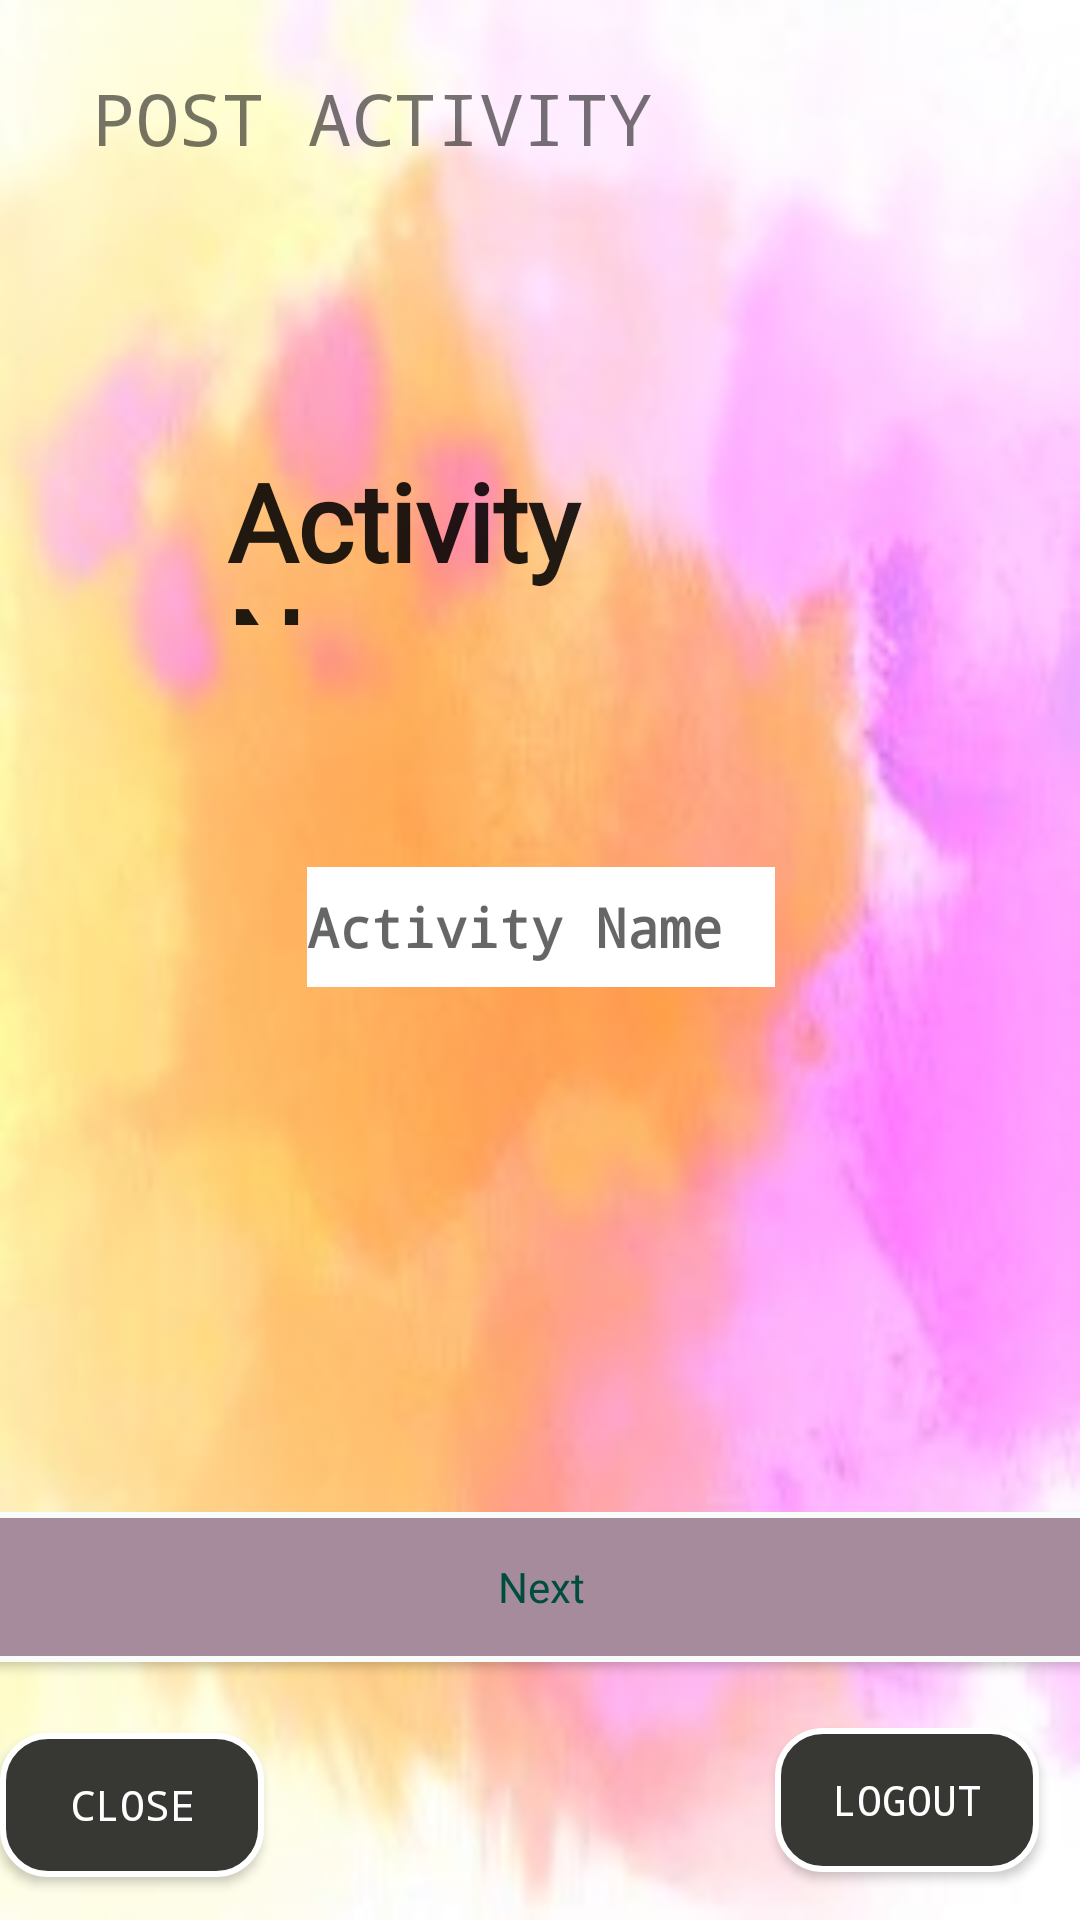

Android layout source for this screen:
<!-- AndroidManifest.xml: application theme AppTheme -->
<!-- res/layout/activity_name_post.xml -->
<?xml version="1.0" encoding="utf-8"?>
<androidx.constraintlayout.widget.ConstraintLayout xmlns:android="http://schemas.android.com/apk/res/android"
    xmlns:app="http://schemas.android.com/apk/res-auto"
    xmlns:tools="http://schemas.android.com/tools"
    android:layout_width="match_parent"
    android:layout_height="match_parent"
    style="@style/background_style1"
    tools:context=".ui.postActivitiyJava.NamePostActivity">

    <TextView
        android:id="@+id/posting11"
        android:layout_width="wrap_content"
        android:layout_height="wrap_content"
        android:fontFamily="monospace"
        android:text="POST ACTIVITY"
        android:textColor="@color/common_google_signin_btn_text_dark_focused"
        android:textSize="24sp"
        app:layout_constraintBottom_toBottomOf="parent"
        app:layout_constraintEnd_toEndOf="parent"
        app:layout_constraintHorizontal_bias="0.179"
        app:layout_constraintStart_toStartOf="parent"
        app:layout_constraintTop_toTopOf="parent"
        app:layout_constraintVertical_bias="0.038" />

    <ImageView
        android:id="@+id/imageViewArrow11"
        android:layout_width="wrap_content"
        android:layout_height="wrap_content"
        app:layout_constraintBottom_toBottomOf="parent"
        app:layout_constraintEnd_toEndOf="parent"
        app:layout_constraintHorizontal_bias="0.041"
        app:layout_constraintStart_toStartOf="parent"
        app:layout_constraintTop_toTopOf="parent"
        app:layout_constraintVertical_bias="0.038"
        app:srcCompat="@drawable/ic_arrow" />


    <Button
        android:id="@+id/closeAppNamePostActivity"
        style="@style/button_rectangle_gray_no_corner"
        android:layout_width="wrap_content"
        android:layout_height="wrap_content"
        android:fontFamily="monospace"
        android:text="CLOSE"
        app:layout_constraintBottom_toBottomOf="parent"
        app:layout_constraintEnd_toEndOf="parent"
        app:layout_constraintHorizontal_bias="0.0"
        app:layout_constraintStart_toStartOf="parent"
        app:layout_constraintTop_toTopOf="parent"
        app:layout_constraintVertical_bias="0.976" />

    <Button
        android:id="@+id/nextToType"
        style="@style/button_rectangle_light_gray"
        android:layout_width="393dp"
        android:layout_height="50dp"
        android:fontFamily="@font/caveat_brush"
        android:text="@string/nextFirstStepPost"
        app:layout_constraintBottom_toBottomOf="parent"
        app:layout_constraintEnd_toEndOf="parent"
        app:layout_constraintHorizontal_bias="0.498"
        app:layout_constraintStart_toStartOf="parent"
        app:layout_constraintTop_toBottomOf="@+id/activityNameEditText"
        app:layout_constraintVertical_bias="0.67"
        tools:text="NEXT" />

    <Button
        android:id="@+id/logoutNamePostActivity"
        style="@style/button_rectangle_gray_no_corner"
        android:layout_width="wrap_content"
        android:layout_height="wrap_content"
        android:fontFamily="monospace"
        android:text="LOGOUT"
        app:layout_constraintBottom_toBottomOf="parent"
        app:layout_constraintEnd_toEndOf="parent"
        app:layout_constraintHorizontal_bias="0.95"
        app:layout_constraintStart_toStartOf="parent"
        app:layout_constraintTop_toTopOf="parent"
        app:layout_constraintVertical_bias="0.973" />

    <EditText
        android:id="@+id/activityNameEditText"
        style="@style/edit_text_style"
        android:layout_width="156dp"
        android:layout_height="40dp"
        android:background="@android:color/white"
        android:ems="10"
        android:fontFamily="monospace"
        android:hint="Activity Name"
        android:importantForAutofill="no"
        android:inputType="textPersonName"
        app:layout_constraintBottom_toBottomOf="parent"
        app:layout_constraintEnd_toEndOf="@+id/activityNameTextView"
        app:layout_constraintStart_toStartOf="@+id/activityNameTextView"
        app:layout_constraintTop_toBottomOf="@+id/activityNameTextView"
        app:layout_constraintVertical_bias="0.206" />

    <TextView
        android:id="@+id/activityNameTextView"
        style="@style/text_view_style"
        android:layout_width="209dp"
        android:layout_height="59dp"
        android:fontFamily="@font/caveat_brush"
        android:text="@string/activity_name"
        android:textColor="@color/common_google_signin_btn_text_light"
        android:textSize="36sp"
        app:layout_constraintBottom_toBottomOf="parent"
        app:layout_constraintEnd_toEndOf="parent"
        app:layout_constraintStart_toStartOf="parent"
        app:layout_constraintTop_toTopOf="parent"
        app:layout_constraintVertical_bias="0.257" />
</androidx.constraintlayout.widget.ConstraintLayout>
<!-- resources referenced by this layout -->
<resources>
  <!-- drawable ic_arrow (drawable-anydpi) -->
  <vector xmlns:android="http://schemas.android.com/apk/res/android"
      android:width="24dp"
      android:height="24dp"
      android:viewportWidth="24"
      android:viewportHeight="24"
      android:tint="#060606"
      android:alpha="0.8">
      <path
          android:fillColor="#FF000000"
          android:pathData="M8.59,16.34l4.58,-4.59 -4.58,-4.59L10,5.75l6,6 -6,6z"/>
  </vector>
  <string name="activity_name">Activity Name</string>
  <string name="nextFirstStepPost">Next</string>
  <style name="background_style1" parent="android:Widget">
          <item name="android:background">@drawable/paint_back_crop_bright</item>
  
      </style>
  <style name="button_rectangle_gray_no_corner" parent="android:Widget">
          <item name="android:background">@drawable/button_gray</item>
          <item name="android:textColor">@color/white</item>
      </style>
  <style name="button_rectangle_light_gray" parent="android:Widget">
          <item name="android:background">@drawable/button_light_gray_nocorner</item>
          <item name="android:textColor">#004D40 </item>
      </style>
  <style name="edit_text_style" parent="android:Widget">
          <item name="android:textStyle">bold</item>
          <item name="android:textSize">18sp</item>
          <item name="android:typeface">monospace</item>
      </style>
  <style name="text_view_style" parent="android:Widget">
          <item name="android:textColorHint">@color/common_google_signin_btn_text_dark_focused</item>
          <item name="android:textStyle">bold</item>
          <item name="android:textSize">24sp</item>
          <item name="android:typeface">monospace</item>
      </style>
  <style name="AppTheme" parent="Theme.AppCompat.Light.DarkActionBar">
          
          <item name="colorPrimary">@color/colorPrimary</item>
          <item name="colorPrimaryDark">@color/colorPrimaryDark</item>
          <item name="colorAccent">@color/colorAccent</item>
      </style>
  <!-- drawable paint_back_crop_bright: jpg bitmap (drawable, 31259 bytes) -->
  <!-- drawable button_gray (drawable) -->
  <?xml version="1.0" encoding="UTF-8"?>
  <shape xmlns:android="http://schemas.android.com/apk/res/android"
      android:shape="rectangle"  >
  
      <solid android:color="@color/colorAccent"></solid>
  
      <padding android:left="7dp"
          android:top="7dp"
          android:right="7dp"
          android:bottom="7dp" />
  
  
  
      <stroke
          android:width="2dip"
          android:color="#FFFFFF" />
      <corners android:radius= "15dp" />
  </shape>
  <color name="white">#FFFFFF</color>
  <!-- drawable button_light_gray_nocorner (drawable) -->
  <?xml version="1.0" encoding="UTF-8"?>
  <shape xmlns:android="http://schemas.android.com/apk/res/android"
      android:shape="rectangle"  >
  
      <solid android:color="#A58B9B"></solid>
  
      <padding android:left="7dp"
          android:top="7dp"
          android:right="7dp"
          android:bottom="7dp" />
  
      <stroke
          android:width="2dip"
          android:color="#F8FDFC" />
      <corners android:radius= "15dp" />
  
  </shape>
  <color name="colorPrimary">#008577</color>
  <color name="colorPrimaryDark">#00574B</color>
  <color name="colorAccent">#373734</color>
</resources>
